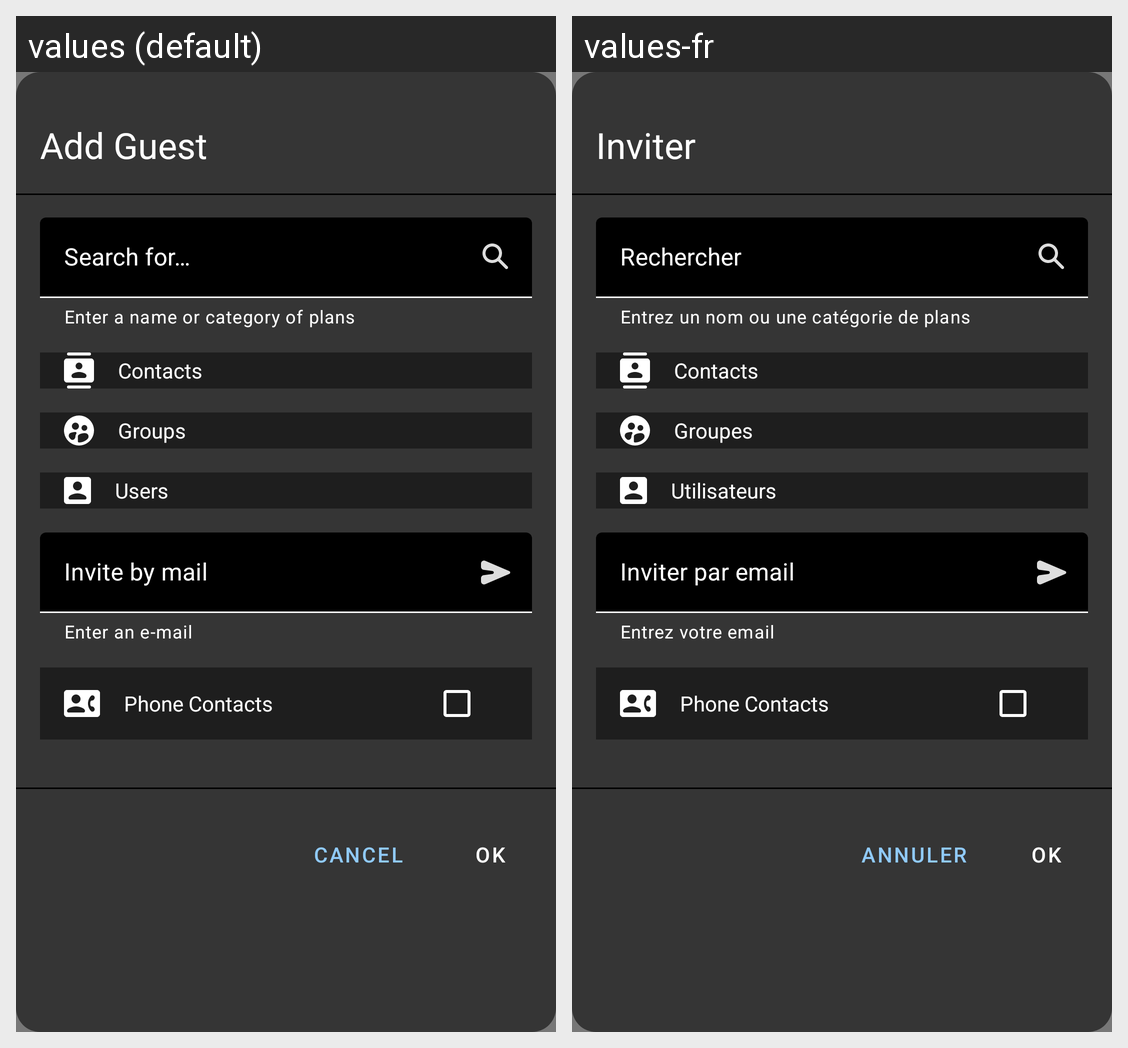

This grid shows one Android layout under two languages. Give, for every string resource on the screen, its name, the default text and each shown locale's text.
Android screen res/layout/add_contact_fragment.xml rendered under 2 locales, left to right: values (default), values-fr. Device: Nexus 5 (rendered at 1080×1920; each locale shown at half size, 540×960, under a caption strip naming it); theme App_Application_Theme.
Strings drawn on this screen, with the default value and each locale's value (text and hints the layout hard-codes, and strings that could not be matched under every locale, appear in the picture but are not listed):

add_guest_caps
  values: Add Guest
  values-fr: Inviter

search_for
  values: Search for…
  values-fr: Rechercher

enter_a_name_or_category_of_plans
  values: Enter a name or category of plans
  values-fr: Entrez un nom ou une catégorie de plans

contacts
  values: Contacts
  values-fr: Contacts

groups
  values: Groups
  values-fr: Groupes

users
  values: Users
  values-fr: Utilisateurs

invite_by_mail
  values: Invite by mail
  values-fr: Inviter par email

enter_an_email
  values: Enter an e-mail
  values-fr: Entrez votre email

phone_contacts
  values: Phone Contacts
  values-fr: Phone Contacts  [not translated; the default value is used]

ok
  values: OK
  values-fr: OK

cancel
  values: CANCEL
  values-fr: Annuler
